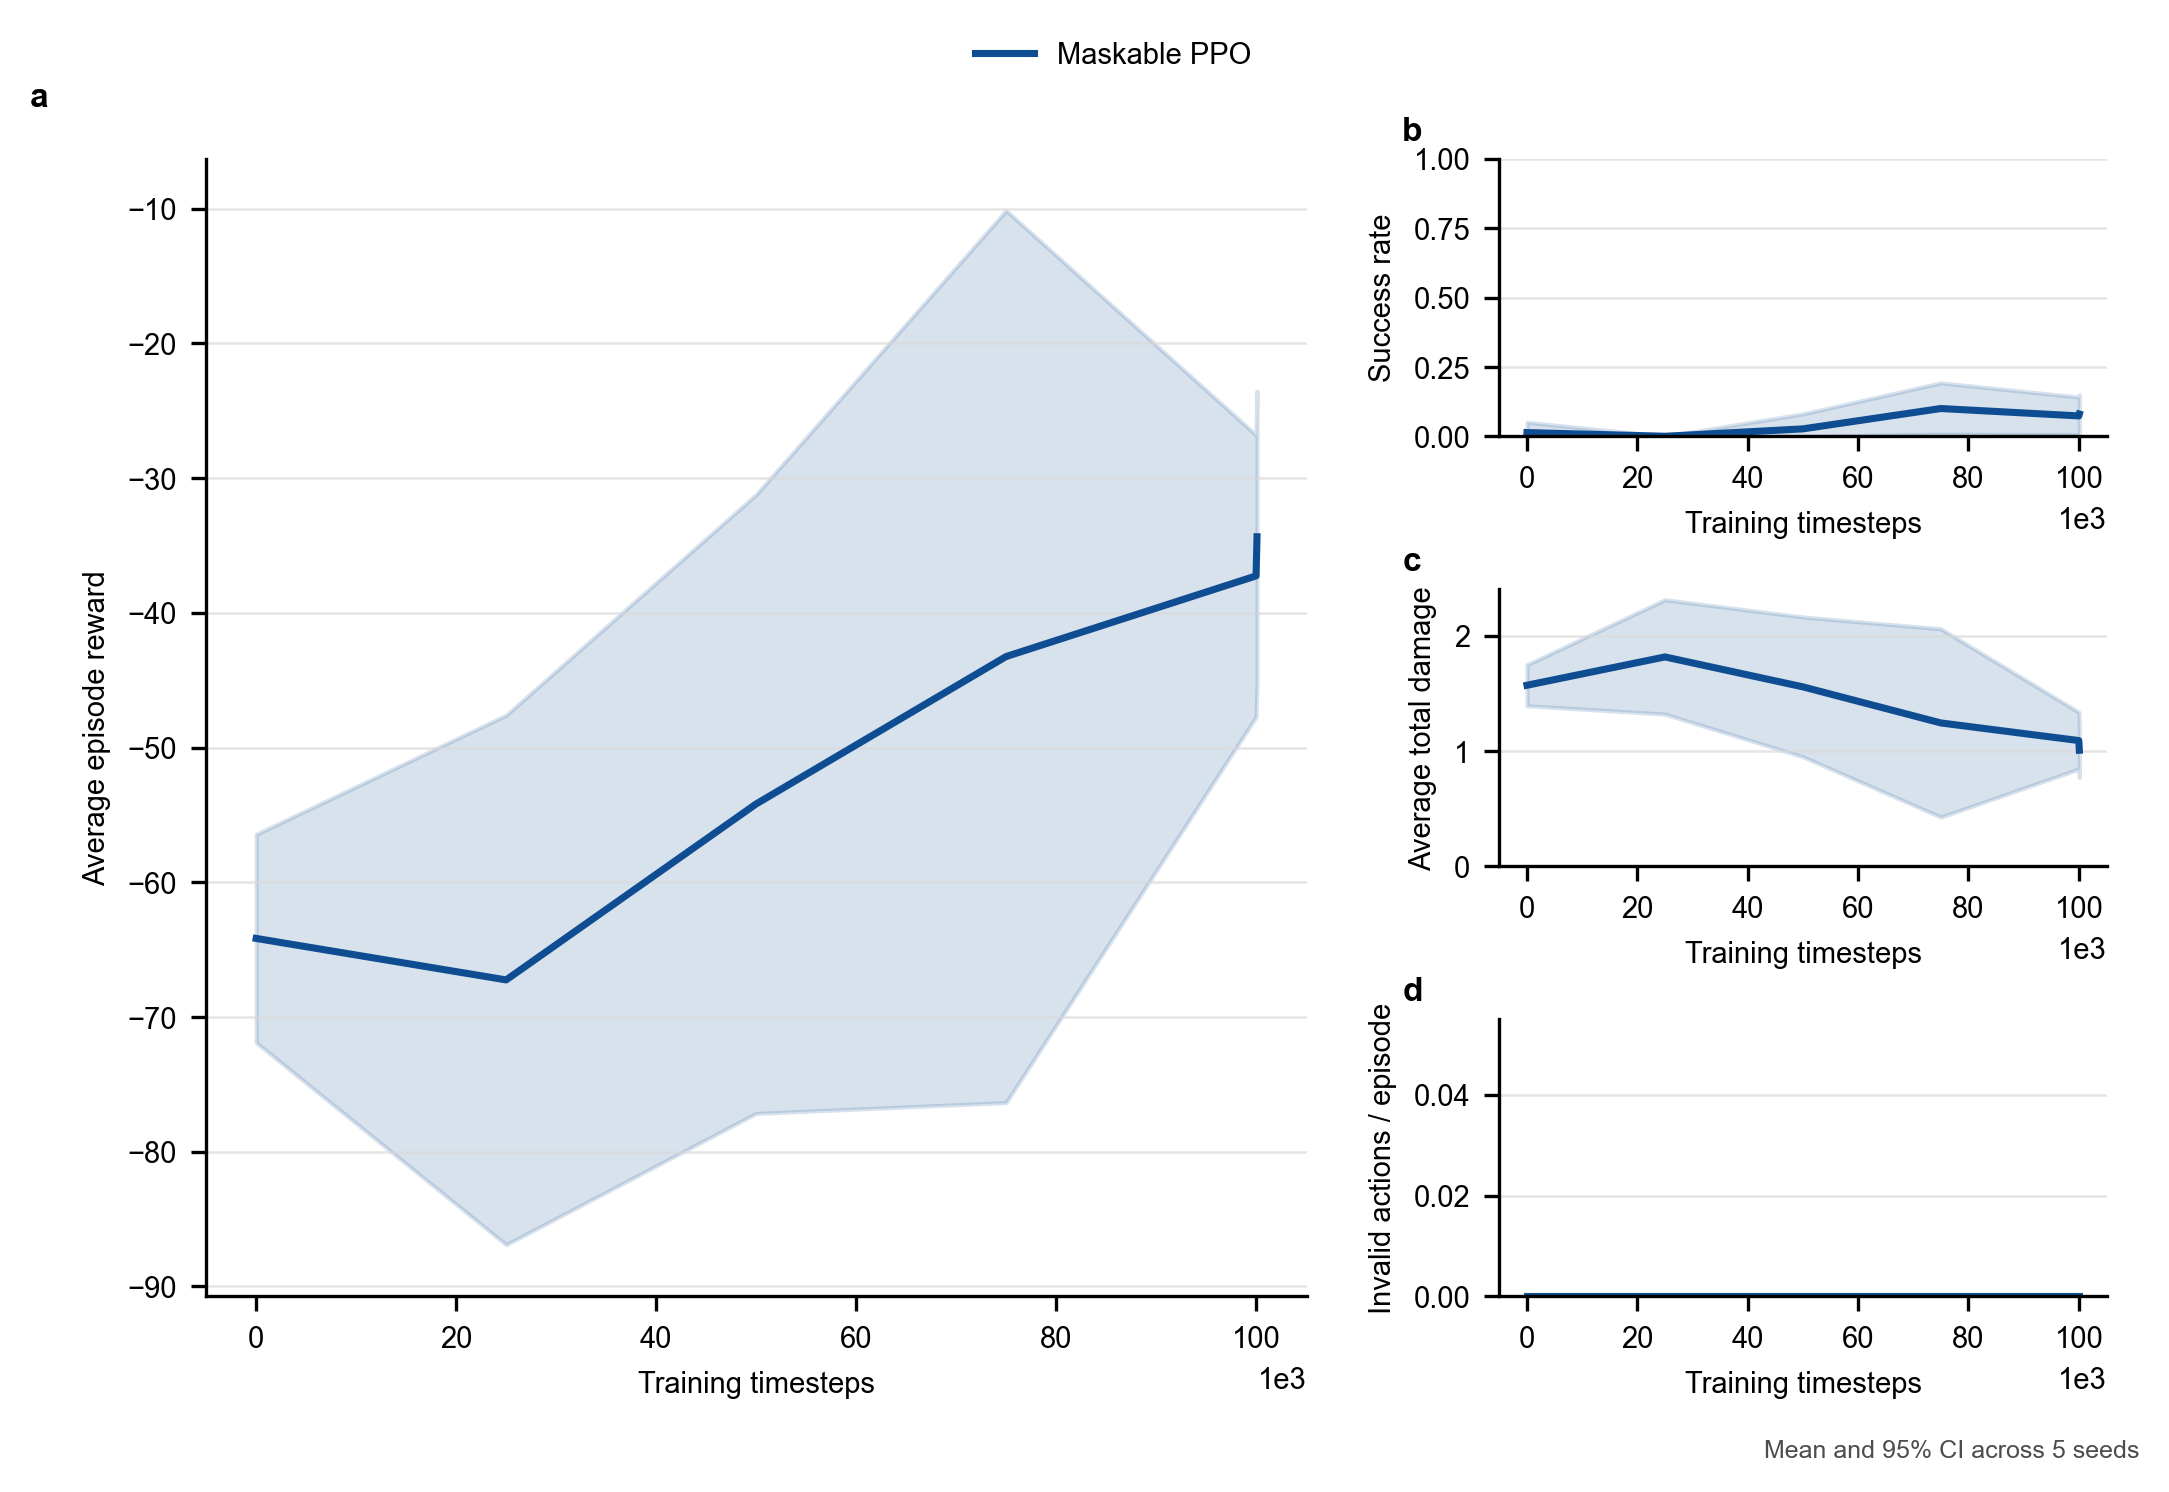

The data file committed next to this chart (first rows):
method, train_scenario, eval_scenario, run_index, train_seed, timesteps, evaluation_seed, elapsed_seconds, episodes, avg_reward, std_reward, avg_steps, success_rate, intercept_rate, leak_rate, avg_total_damage, avg_ammo_used, avg_shots, hit_rate_per_shot, avg_invalid_actions, avg_decision_time_ms, high_threat_leak_rate, avg_zone_weighted_damage, assignment_conflict_rate
maskable_ppo, medium, medium, 0, 0, 0, 10000, 1.758, 30.0, -70.54, 34.99, 47.43, 0.0, 0.2933, 0.4933, 1.71, 12.1, 12.1, 0.1598, 0.0, 0.9976, 0.5577, 1.71, 0.09697
maskable_ppo, medium, medium, 0, 0, 25000, 10000, 65.42, 30.0, -87.2, 31.26, 46.87, 0.0, 0.06667, 0.6267, 2.233, 2.767, 2.767, 0.1205, 0.0, 0.7511, 0.6923, 2.233, 0.0
maskable_ppo, medium, medium, 0, 0, 50000, 10000, 122, 30.0, -61.02, 26.81, 43.57, 0.0, 0.3667, 0.5, 1.846, 5.333, 5.333, 0.4, 0.0, 0.7757, 0.5577, 1.846, 0.08108
maskable_ppo, medium, medium, 0, 0, 75000, 10000, 177.5, 30.0, -38.13, 48.98, 42.57, 0.2, 0.5667, 0.3133, 1.139, 13.6, 13.6, 0.2451, 0.0, 0.7456, 0.3654, 1.139, 0.05155
maskable_ppo, medium, medium, 0, 0, 100000, 10000, 234.2, 30.0, -32.15, 30.16, 44.13, 0.1, 0.5933, 0.2867, 0.9739, 15.57, 15.57, 0.1991, 0.0, 0.7941, 0.3077, 0.9739, 0.01743
maskable_ppo, medium, medium, 0, 0, 100096, 10000, 235.7, 30.0, -34.49, 31.56, 45.8, 0.06667, 0.5667, 0.2733, 0.9537, 15.73, 15.73, 0.1949, 0.0, 0.7694, 0.2692, 0.9537, 0.03057
maskable_ppo, medium, medium, 1, 1, 0, 10030, 1.904, 30.0, -57.23, 45.65, 46.77, 0.06667, 0.38, 0.38, 1.408, 15.87, 15.87, 0.1387, 0.0, 1.094, 0.4828, 1.408, 0.05804
maskable_ppo, medium, medium, 1, 1, 25000, 10030, 122.7, 30.0, -55.01, 35.16, 47.43, 0.0, 0.3733, 0.3933, 1.395, 13.17, 13.17, 0.1418, 0.0, 1.646, 0.4138, 1.395, 0.0
maskable_ppo, medium, medium, 1, 1, 50000, 10030, 227.9, 30.0, -31.75, 45.08, 45.63, 0.1, 0.5733, 0.2467, 0.8725, 15.23, 15.23, 0.1882, 0.0, 1.615, 0.2931, 0.8725, 0.0
maskable_ppo, medium, medium, 1, 1, 75000, 10030, 311.2, 30.0, -32.37, 40.04, 44.93, 0.1, 0.56, 0.2667, 0.9197, 14.83, 14.83, 0.191, 0.0, 0.7979, 0.3103, 0.9197, 0.006787
maskable_ppo, medium, medium, 1, 1, 100000, 10030, 370.1, 30.0, -25.73, 33.64, 45.93, 0.1333, 0.5867, 0.2267, 0.7995, 14.97, 14.97, 0.2049, 0.0, 0.7849, 0.2759, 0.7995, 0.01354
maskable_ppo, medium, medium, 1, 1, 100096, 10030, 371.8, 30.0, -23.2, 33.23, 46.1, 0.1333, 0.5933, 0.2133, 0.7302, 14.93, 14.93, 0.2054, 0.0, 0.8139, 0.2586, 0.7302, 0.01129
maskable_ppo, medium, medium, 2, 2, 0, 10060, 1.66, 30.0, -69.77, 38.21, 45.63, 0.0, 0.32, 0.52, 1.708, 15.33, 15.33, 0.1217, 0.0, 0.9776, 0.5143, 1.708, 0.04795
maskable_ppo, medium, medium, 2, 2, 25000, 10060, 63.48, 30.0, -54.61, 31.84, 45.03, 0.0, 0.4333, 0.4467, 1.548, 9.067, 9.067, 0.261, 0.0, 0.8866, 0.4857, 1.548, 0.02256
maskable_ppo, medium, medium, 2, 2, 50000, 10060, 122.3, 30.0, -79.68, 31.43, 43.3, 0.0, 0.2267, 0.6067, 2.123, 5.833, 5.833, 0.24, 0.0, 0.8313, 0.6714, 2.123, 0.06061
maskable_ppo, medium, medium, 2, 2, 75000, 10060, 181.1, 30.0, -90.07, 24.66, 42.67, 0.0, 0.06667, 0.7, 2.403, 0.7667, 0.7667, 0.4783, 0.0, 0.8177, 0.7429, 2.403, 0.04545
maskable_ppo, medium, medium, 2, 2, 100000, 10060, 240.4, 30.0, -43.15, 32.62, 44.73, 0.03333, 0.54, 0.3667, 1.255, 11.2, 11.2, 0.2619, 0.0, 0.8069, 0.4, 1.255, 0.02439
maskable_ppo, medium, medium, 2, 2, 100096, 10060, 242, 30.0, -34.07, 40.53, 42.2, 0.1333, 0.6067, 0.3067, 1.049, 12.97, 12.97, 0.2494, 0.0, 0.8151, 0.3143, 1.049, 0.02639
maskable_ppo, medium, medium, 3, 3, 0, 10090, 1.602, 30.0, -58.31, 33.63, 48.27, 0.0, 0.3267, 0.4267, 1.44, 14.73, 14.73, 0.1222, 0.0, 0.9003, 0.4, 1.44, 0.04028
maskable_ppo, medium, medium, 3, 3, 25000, 10090, 60.76, 30.0, -57.81, 22.96, 46.47, 0.0, 0.2867, 0.4733, 1.655, 8.8, 8.8, 0.1629, 0.0, 0.7992, 0.4615, 1.655, 0.007634
maskable_ppo, medium, medium, 3, 3, 50000, 10090, 119.5, 30.0, -41.5, 28, 42.0, 0.03333, 0.5467, 0.3733, 1.289, 10.57, 10.57, 0.2871, 0.0, 0.8072, 0.2923, 1.289, 0.05667
maskable_ppo, medium, medium, 3, 3, 75000, 10090, 178, 30.0, -23.91, 27.55, 40.63, 0.1333, 0.6533, 0.24, 0.8348, 15.0, 15.0, 0.24, 0.0, 0.8318, 0.2154, 0.8348, 0.03448
maskable_ppo, medium, medium, 3, 3, 100000, 10090, 236.9, 30.0, -38.59, 36.72, 42.1, 0.1, 0.5867, 0.32, 1.181, 13.77, 13.77, 0.2276, 0.0, 0.8009, 0.3077, 1.181, 0.0403
maskable_ppo, medium, medium, 3, 3, 100096, 10090, 238.5, 30.0, -32.41, 26.29, 42.7, 0.06667, 0.6133, 0.2933, 1.046, 12.97, 12.97, 0.2622, 0.0, 0.8177, 0.2462, 1.046, 0.04852
maskable_ppo, medium, medium, 4, 4, 0, 10120, 1.622, 30.0, -64.97, 40.24, 44.6, 0.0, 0.3667, 0.4533, 1.589, 15.13, 15.13, 0.1432, 0.0, 0.9846, 0.449, 1.589, 0.04619
maskable_ppo, medium, medium, 4, 4, 25000, 10120, 60.9, 30.0, -81.58, 26.65, 44.37, 0.0, 0.1333, 0.6667, 2.252, 4.667, 4.667, 0.1429, 0.0, 0.7951, 0.6735, 2.252, 0.0
maskable_ppo, medium, medium, 4, 4, 50000, 10120, 120.5, 30.0, -56.97, 31.72, 40.43, 0.0, 0.4333, 0.4867, 1.654, 10.13, 10.13, 0.2368, 0.0, 0.8145, 0.4694, 1.654, 0.0411
maskable_ppo, medium, medium, 4, 4, 75000, 10120, 179.2, 30.0, -31.72, 34.15, 40.3, 0.06667, 0.6467, 0.26, 0.9233, 14.8, 14.8, 0.241, 0.0, 0.793, 0.2653, 0.9233, 0.03738
maskable_ppo, medium, medium, 4, 4, 100000, 10120, 237.9, 30.0, -46.67, 35.1, 44.2, 0.0, 0.5, 0.36, 1.246, 14.53, 14.53, 0.1743, 0.0, 0.8102, 0.3878, 1.246, 0.006928
maskable_ppo, medium, medium, 4, 4, 100096, 10120, 239.6, 30.0, -47.58, 34.25, 44.27, 0.0, 0.4733, 0.3733, 1.257, 14.53, 14.53, 0.1651, 0.0, 0.8253, 0.3673, 1.257, 0.009259
